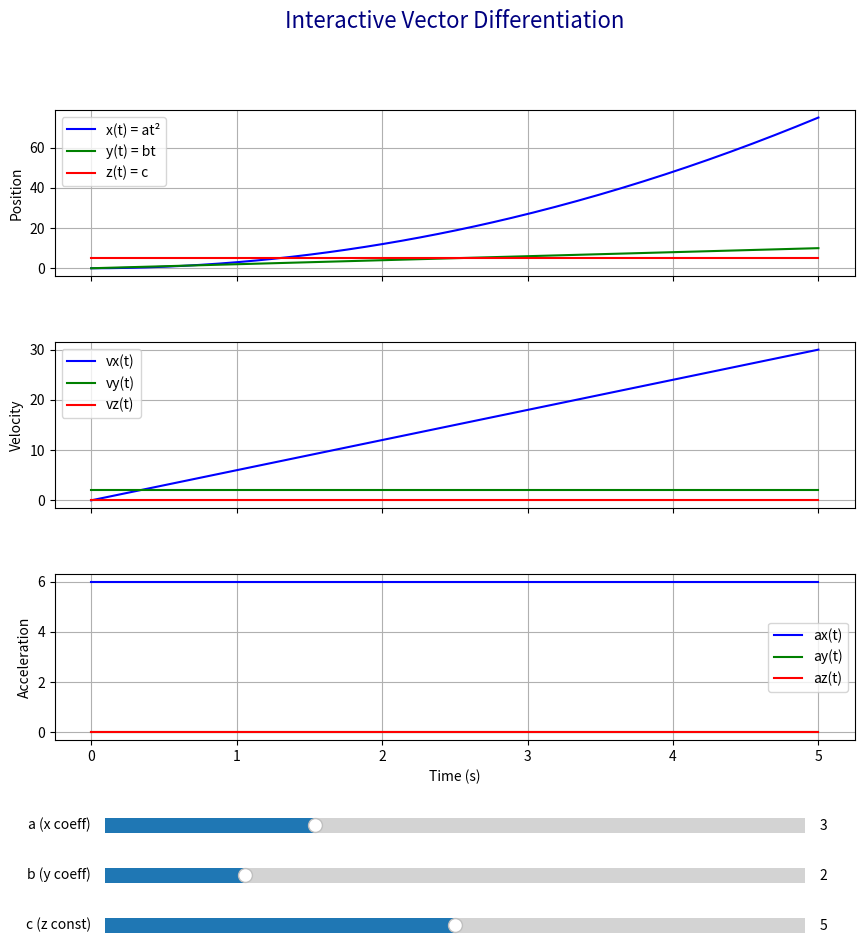

Python code for this plot:
import numpy as np
import matplotlib.pyplot as plt
from matplotlib.widgets import Slider

# Initial parameters
a_init = 3
b_init = 2
c_init = 5

# Time array
t = np.linspace(0, 5, 200)

# Create figure and axes
fig, axs = plt.subplots(3, 1, figsize=(10, 10), sharex=True)
plt.subplots_adjust(left=0.1, bottom=0.25, hspace=0.4)
fig.suptitle("Interactive Vector Differentiation", fontsize=16, color='navy')

# Initial vector functions
def compute_vectors(a, b, c):
    x = a * t**2
    y = b * t
    z = np.full_like(t, c)

    vx = 2 * a * t
    vy = np.full_like(t, b)
    vz = np.zeros_like(t)

    ax = np.full_like(t, 2 * a)
    ay = np.zeros_like(t)
    az = np.zeros_like(t)

    return x, y, z, vx, vy, vz, ax, ay, az

# Initial computation
x, y, z, vx, vy, vz, ax, ay, az = compute_vectors(a_init, b_init, c_init)

# Plot initial data
pos_x, = axs[0].plot(t, x, label='x(t) = at²', color='blue')
pos_y, = axs[0].plot(t, y, label='y(t) = bt', color='green')
pos_z, = axs[0].plot(t, z, label='z(t) = c', color='red')
axs[0].set_ylabel('Position')
axs[0].legend()
axs[0].grid(True)

vel_x, = axs[1].plot(t, vx, label="vx(t)", color='blue')
vel_y, = axs[1].plot(t, vy, label="vy(t)", color='green')
vel_z, = axs[1].plot(t, vz, label="vz(t)", color='red')
axs[1].set_ylabel('Velocity')
axs[1].legend()
axs[1].grid(True)

acc_x, = axs[2].plot(t, ax, label="ax(t)", color='blue')
acc_y, = axs[2].plot(t, ay, label="ay(t)", color='green')
acc_z, = axs[2].plot(t, az, label="az(t)", color='red')
axs[2].set_ylabel('Acceleration')
axs[2].set_xlabel('Time (s)')
axs[2].legend()
axs[2].grid(True)

# Sliders for parameters a, b, c
axcolor = 'lightgoldenrodyellow'
ax_a = plt.axes([0.15, 0.15, 0.7, 0.03], facecolor=axcolor)
ax_b = plt.axes([0.15, 0.1, 0.7, 0.03], facecolor=axcolor)
ax_c = plt.axes([0.15, 0.05, 0.7, 0.03], facecolor=axcolor)

slider_a = Slider(ax_a, 'a (x coeff)', 0.0, 10.0, valinit=a_init)
slider_b = Slider(ax_b, 'b (y coeff)', 0.0, 10.0, valinit=b_init)
slider_c = Slider(ax_c, 'c (z const)', 0.0, 10.0, valinit=c_init)

# Update function
def update(val):
    a = slider_a.val
    b = slider_b.val
    c = slider_c.val
    x, y, z, vx, vy, vz, ax_vals, ay_vals, az_vals = compute_vectors(a, b, c)

    pos_x.set_ydata(x)
    pos_y.set_ydata(y)
    pos_z.set_ydata(z)

    vel_x.set_ydata(vx)
    vel_y.set_ydata(vy)
    vel_z.set_ydata(vz)

    acc_x.set_ydata(ax_vals)
    acc_y.set_ydata(ay_vals)
    acc_z.set_ydata(az_vals)

    fig.canvas.draw_idle()

# Connect sliders to update function
slider_a.on_changed(update)
slider_b.on_changed(update)
slider_c.on_changed(update)

plt.show()
